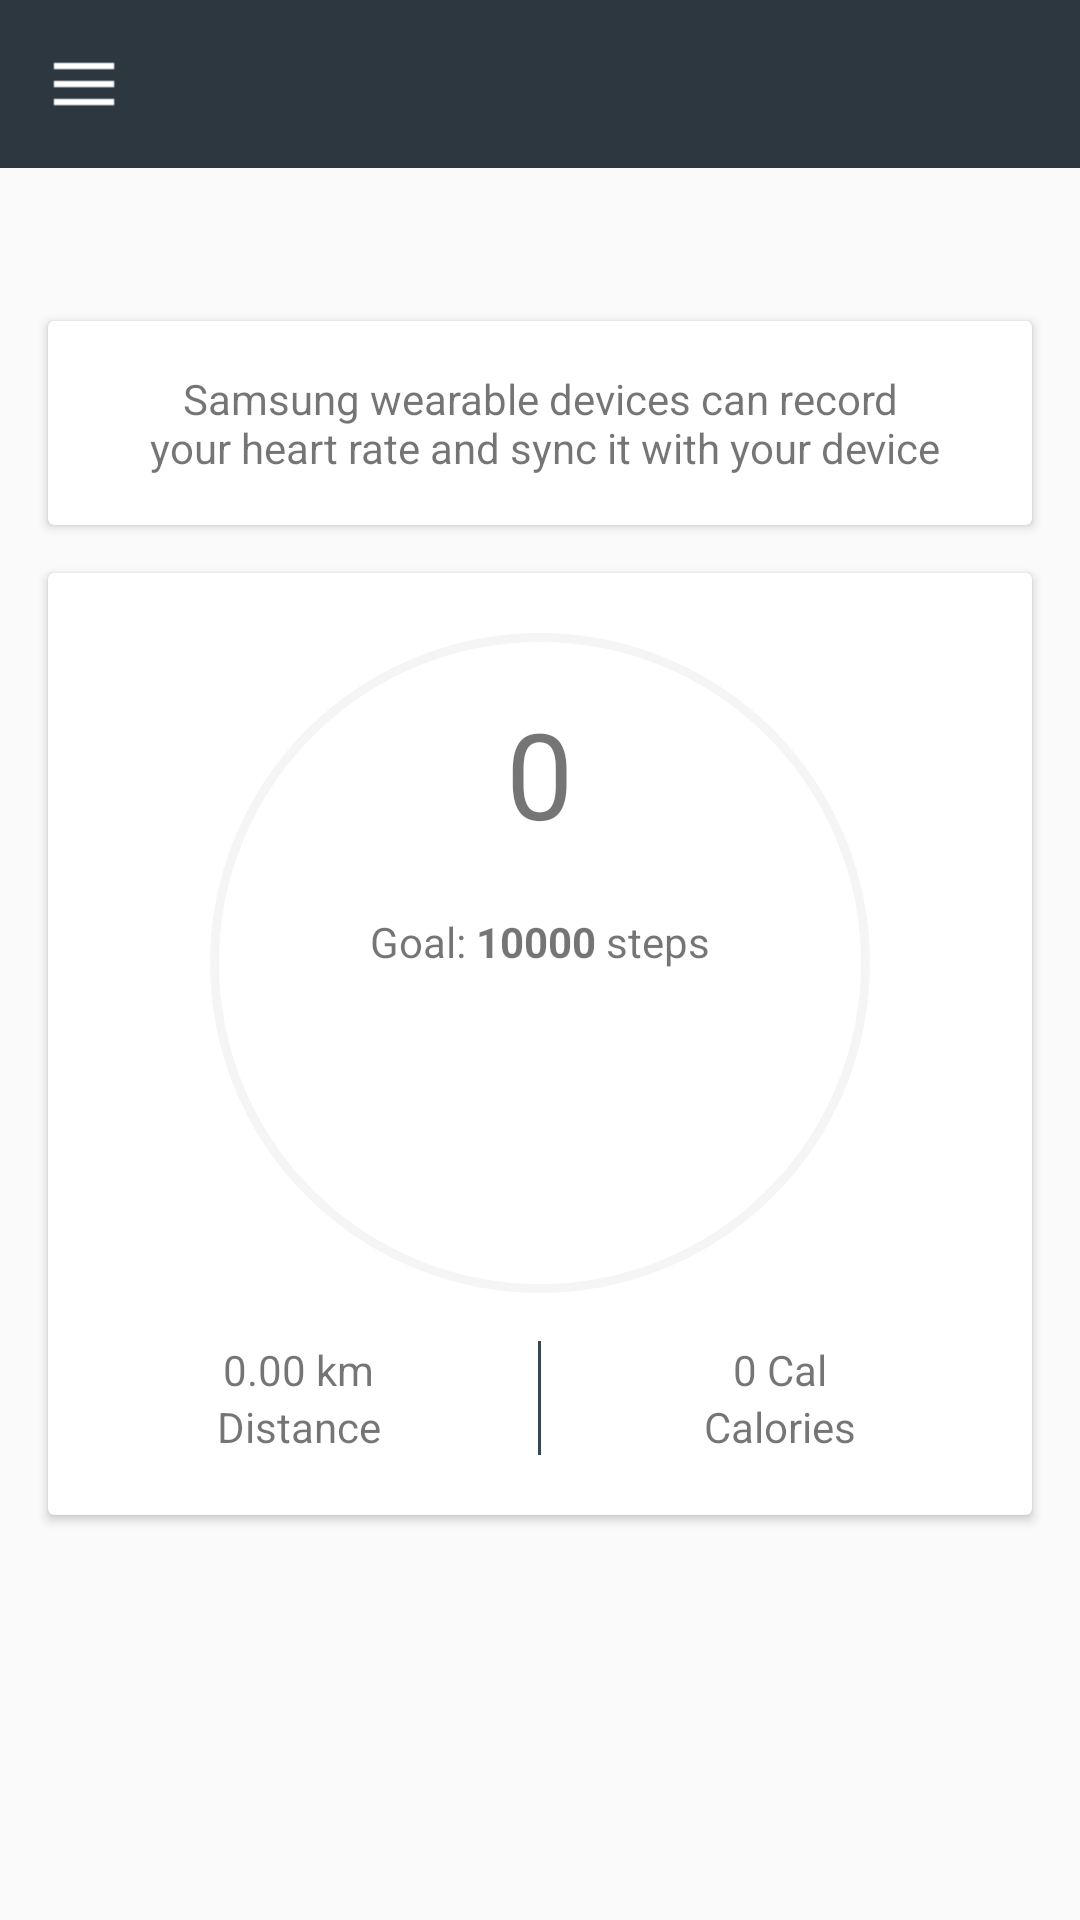

Write the Android layout XML for this screen, with the resource values it uses.
<!-- AndroidManifest.xml: application theme AppTheme -->
<!-- res/layout/health_status_activity.xml -->
<android.support.v4.widget.DrawerLayout xmlns:android="http://schemas.android.com/apk/res/android"
    xmlns:app="http://schemas.android.com/apk/res-auto"
    android:id="@+id/drawer_layout"
    android:layout_width="match_parent"
    android:layout_height="match_parent"
    android:fitsSystemWindows="true">

    <LinearLayout
        android:layout_width="match_parent"
        android:layout_height="match_parent"
        android:orientation="vertical">

        <include layout="@layout/toolbar" />

        <TextView
            android:id="@+id/tv_date"
            android:layout_width="match_parent"
            android:layout_height="wrap_content"
            android:layout_margin="@dimen/activity_margin"
            android:gravity="center_horizontal" />

        <android.support.v7.widget.CardView
            android:layout_width="match_parent"
            android:layout_height="wrap_content"
            android:layout_marginLeft="@dimen/activity_margin"
            android:layout_marginRight="@dimen/activity_margin"
            android:orientation="vertical">

            <LinearLayout
                android:layout_width="match_parent"
                android:layout_height="wrap_content"
                android:layout_margin="@dimen/spacing_4"
                android:orientation="vertical">

                <TextView
                    android:layout_width="match_parent"
                    android:layout_height="@dimen/edittext_height"
                    android:gravity="center_horizontal|center_vertical"
                    android:text="@string/health_status_bpm" />

            </LinearLayout>

        </android.support.v7.widget.CardView>

        <android.support.v7.widget.CardView
            android:layout_width="match_parent"
            android:layout_height="wrap_content"
            android:layout_marginLeft="@dimen/activity_margin"
            android:layout_marginRight="@dimen/activity_margin"
            android:layout_marginTop="@dimen/activity_margin"
            android:orientation="vertical">

            <LinearLayout
                android:layout_width="match_parent"
                android:layout_height="wrap_content"
                android:layout_margin="@dimen/spacing_4"
                android:orientation="vertical">

                <RelativeLayout
                    android:layout_width="match_parent"
                    android:layout_height="wrap_content"
                    android:layout_marginTop="@dimen/activity_margin">

                    <ImageView
                        android:layout_width="wrap_content"
                        android:layout_height="wrap_content"
                        android:layout_centerHorizontal="true"
                        android:src="@drawable/bg_circle" />

                    <ImageView
                        android:id="@+id/iv_shoe"
                        android:layout_width="wrap_content"
                        android:layout_height="wrap_content"
                        android:layout_centerHorizontal="true" />

                    <TextView
                        android:id="@+id/tv_no_of_steps"
                        android:layout_width="wrap_content"
                        android:layout_height="wrap_content"
                        android:layout_below="@+id/iv_shoe"
                        android:layout_centerHorizontal="true"
                        android:layout_marginTop="@dimen/spacing_20"
                        android:text="0"
                        android:textSize="@dimen/font_extra_large" />

                    <TextView
                        android:id="@+id/tv_goal"
                        android:layout_width="wrap_content"
                        android:layout_height="wrap_content"
                        android:layout_below="@+id/tv_no_of_steps"
                        android:layout_centerHorizontal="true"
                        android:layout_marginTop="@dimen/spacing_20"
                        android:text="@string/goal" />
                </RelativeLayout>

                <LinearLayout
                    android:layout_width="match_parent"
                    android:layout_height="wrap_content"
                    android:layout_marginBottom="@dimen/activity_margin"
                    android:layout_marginTop="@dimen/activity_margin"
                    android:orientation="horizontal">

                    <LinearLayout
                        android:layout_width="0dp"
                        android:layout_height="wrap_content"
                        android:layout_weight="1"
                        android:gravity="center_horizontal"
                        android:orientation="vertical">

                        <TextView
                            android:id="@+id/tv_distance"
                            android:layout_width="wrap_content"
                            android:layout_height="wrap_content"
                            android:layout_alignParentLeft="true"
                            android:text="0.00 km" />

                        <TextView
                            android:layout_width="wrap_content"
                            android:layout_height="wrap_content"
                            android:layout_below="@+id/tv_distance"
                            android:text="@string/distance" />
                    </LinearLayout>

                    <View
                        android:layout_width="1dp"
                        android:layout_height="match_parent"
                        android:layout_centerHorizontal="true"
                        android:background="@color/material_blue_grey_800" />

                    <LinearLayout
                        android:layout_width="0dp"
                        android:layout_height="wrap_content"
                        android:layout_weight="1"
                        android:gravity="center_horizontal"
                        android:orientation="vertical">

                        <TextView
                            android:id="@+id/tv_calories"
                            android:layout_width="wrap_content"
                            android:layout_height="wrap_content"
                            android:layout_alignParentRight="true"
                            android:text="0 Cal" />

                        <TextView
                            android:layout_width="wrap_content"
                            android:layout_height="wrap_content"
                            android:layout_alignParentRight="true"
                            android:layout_below="@+id/tv_calories"
                            android:text="@string/calories" />
                    </LinearLayout>

                </LinearLayout>

            </LinearLayout>

        </android.support.v7.widget.CardView>

    </LinearLayout>

    
    <android.support.design.widget.NavigationView
        android:id="@+id/navigation_view"
        android:layout_width="wrap_content"
        android:layout_height="match_parent"
        android:layout_gravity="start"
        app:headerLayout="@layout/drawer_header"
        app:itemTextColor="@color/drawer_list_item_color"
        app:itemIconTint="@color/drawer_list_item_color"
        app:menu="@menu/drawer_menu" />
</android.support.v4.widget.DrawerLayout>
<!-- res/layout/toolbar.xml (included above) -->
<?xml version="1.0" encoding="utf-8"?>
<LinearLayout xmlns:android="http://schemas.android.com/apk/res/android"
    xmlns:app="http://schemas.android.com/apk/res-auto"
    android:layout_width="match_parent"
    android:layout_height="wrap_content"
    android:orientation="vertical">

    <android.support.v7.widget.Toolbar
        android:id="@+id/toolbar"
        android:layout_width="match_parent"
        android:layout_height="wrap_content"
        android:background="@color/toolbar_color"
        android:navigationIcon="@drawable/ic_menu"
        app:theme="@style/ThemeOverlay.AppCompat.Dark.ActionBar"
        app:popupTheme="@style/ThemeOverlay.AppCompat.Light"
       />
</LinearLayout>
<!-- res/layout/drawer_header.xml (included above) -->
<FrameLayout xmlns:android="http://schemas.android.com/apk/res/android"
    android:layout_width="match_parent"
    android:layout_height="170dp"
    android:orientation="vertical"
    android:background="@color/drawer_header_bg_color">
    <ImageView
        android:layout_width="96dp"
        android:layout_height="96dp"
        android:layout_marginLeft="10dp"
        android:layout_marginTop="32dp"
        android:scaleType="centerCrop"
        android:src="@drawable/ic_account_circle_white_48dp"/>
    <TextView
        style="@style/TextAppearance.AppCompat.Subhead"
        android:layout_width="match_parent"
        android:layout_height="wrap_content"
        android:layout_gravity="bottom"
        android:layout_margin="16dp"
        android:text="@string/backpaker_name"
        android:textSize="@dimen/font_small"
        android:textColor="@android:color/white" />
</FrameLayout>
<!-- resources referenced by this layout -->
<resources>
  <color name="drawer_header_bg_color">@color/app_green</color>
  <color name="drawer_list_item_color">@color/app_dark_gray</color>
  <color name="toolbar_color">@color/app_dark_blue</color>
  <dimen name="activity_margin">16dp</dimen>
  <dimen name="edittext_height">60dp</dimen>
  <dimen name="font_extra_large">40sp</dimen>
  <dimen name="font_small">14sp</dimen>
  <dimen name="spacing_20">20dp</dimen>
  <dimen name="spacing_4">4dp</dimen>
  <!-- drawable bg_circle (drawable) -->
  <?xml version="1.0" encoding="utf-8"?>
  <shape
      xmlns:android="http://schemas.android.com/apk/res/android"
      android:shape="oval">
  
      <stroke android:width="3dp" android:color="@color/divider_light_grey"/>
  
      <size
          android:width="220dp"
          android:height="220dp"/>
  </shape>
  <!-- drawable ic_menu: png bitmap (drawable-hdpi, 319 bytes) -->
  <string name="backpaker_name">Backpaker\'s name</string>
  <string name="calories">Calories</string>
  <string name="distance">Distance</string>
  <string name="goal">Goal: <b>10000</b> steps</string>
  <string name="health_status_bpm">Samsung wearable devices can record\n your heart rate and sync it with your device</string>
  <style name="AppTheme" parent="Theme.AppCompat.Light.NoActionBar">
          
          <item name="android:windowActionBar">false</item>
      </style>
  <color name="app_green">#1ebba6</color>
  <color name="app_dark_gray">#757575</color>
  <color name="app_dark_blue">#2d373f</color>
  <color name="divider_light_grey">#F5F5F5</color>
</resources>
